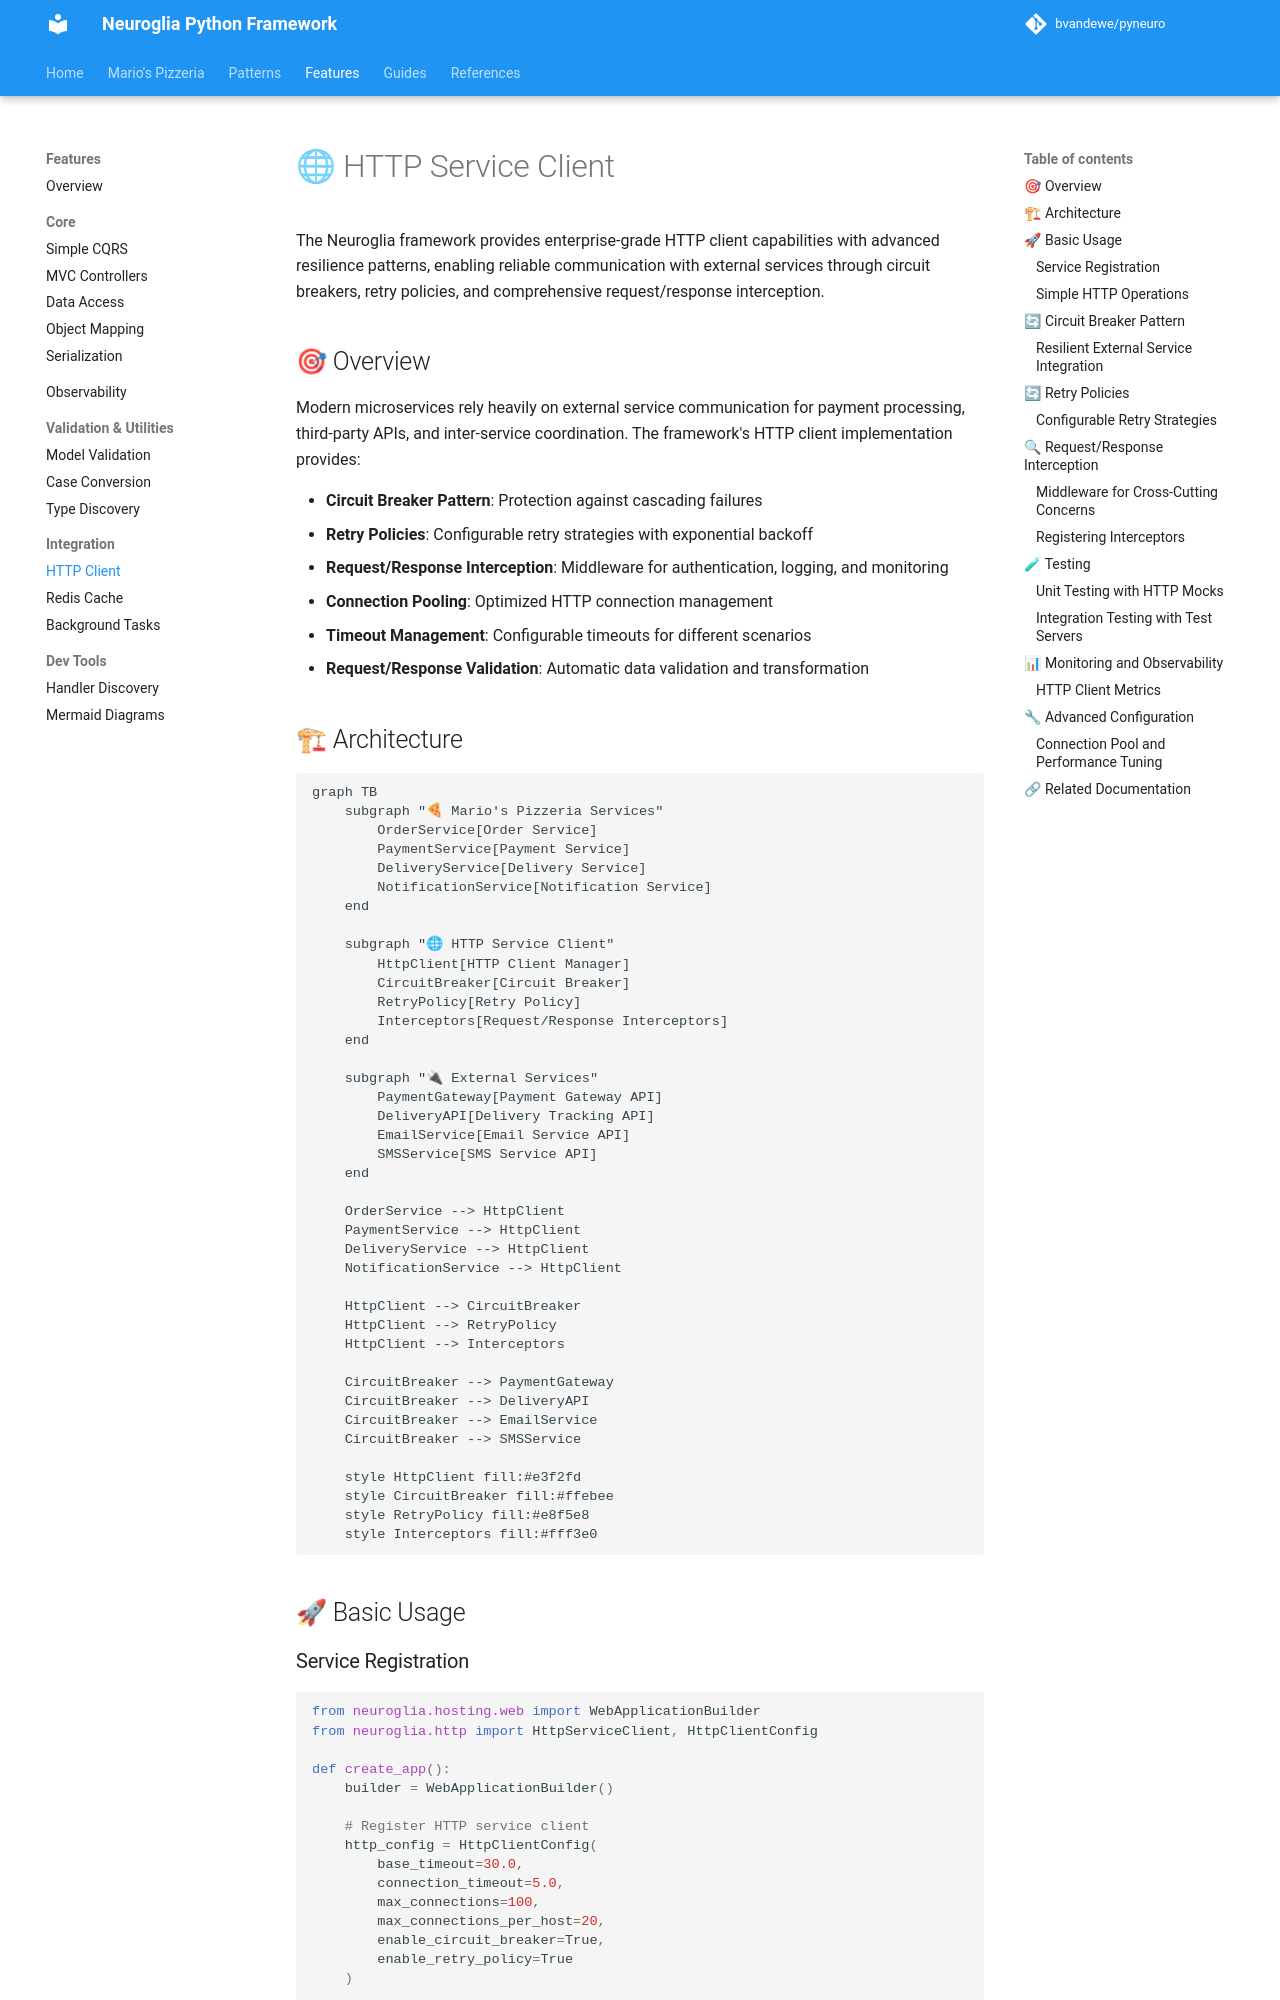

repository: bvandewe/pyneuro · page: features/http-service-client/index.html · generator: mkdocs

# 🌐 HTTP Service Client

The Neuroglia framework provides enterprise-grade HTTP client capabilities with advanced resilience patterns, enabling reliable communication with external services through circuit breakers, retry policies, and comprehensive request/response interception.

## 🎯 Overview

Modern microservices rely heavily on external service communication for payment processing, third-party APIs, and inter-service coordination. The framework's HTTP client implementation provides:

- **Circuit Breaker Pattern**: Protection against cascading failures
- **Retry Policies**: Configurable retry strategies with exponential backoff
- **Request/Response Interception**: Middleware for authentication, logging, and monitoring
- **Connection Pooling**: Optimized HTTP connection management
- **Timeout Management**: Configurable timeouts for different scenarios
- **Request/Response Validation**: Automatic data validation and transformation

## 🏗 Architecture

```mermaid
graph TB
    subgraph "🍕 Mario's Pizzeria Services"
        OrderService[Order Service]
        PaymentService[Payment Service]
        DeliveryService[Delivery Service]
        NotificationService[Notification Service]
    end

    subgraph "🌐 HTTP Service Client"
        HttpClient[HTTP Client Manager]
        CircuitBreaker[Circuit Breaker]
        RetryPolicy[Retry Policy]
        Interceptors[Request/Response Interceptors]
    end

    subgraph "🔌 External Services"
        PaymentGateway[Payment Gateway API]
        DeliveryAPI[Delivery Tracking API]
        EmailService[Email Service API]
        SMSService[SMS Service API]
    end

    OrderService --> HttpClient
    PaymentService --> HttpClient
    DeliveryService --> HttpClient
    NotificationService --> HttpClient

    HttpClient --> CircuitBreaker
    HttpClient --> RetryPolicy
    HttpClient --> Interceptors

    CircuitBreaker --> PaymentGateway
    CircuitBreaker --> DeliveryAPI
    CircuitBreaker --> EmailService
    CircuitBreaker --> SMSService

    style HttpClient fill:#e3f2fd
    style CircuitBreaker fill:#ffebee
    style RetryPolicy fill:#e8f5e8
    style Interceptors fill:#fff3e0
```

## 🚀 Basic Usage

### Service Registration

```python
from neuroglia.hosting.web import WebApplicationBuilder
from neuroglia.http import HttpServiceClient, HttpClientConfig

def create_app():
    builder = WebApplicationBuilder()

    # Register HTTP service client
    http_config = HttpClientConfig(
        base_timeout=30.0,
        connection_timeout=5.0,
        max_connections=100,
        max_connections_per_host=20,
        enable_circuit_breaker=True,
        enable_retry_policy=True
    )

    builder.services.add_http_service_client(http_config)

    app = builder.build()
    return app
```
